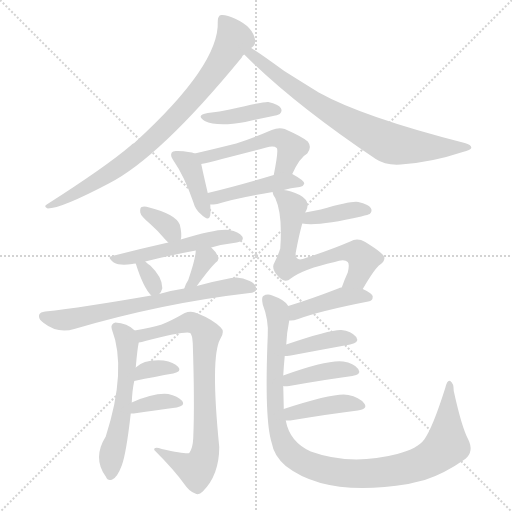
t = 0.00 s
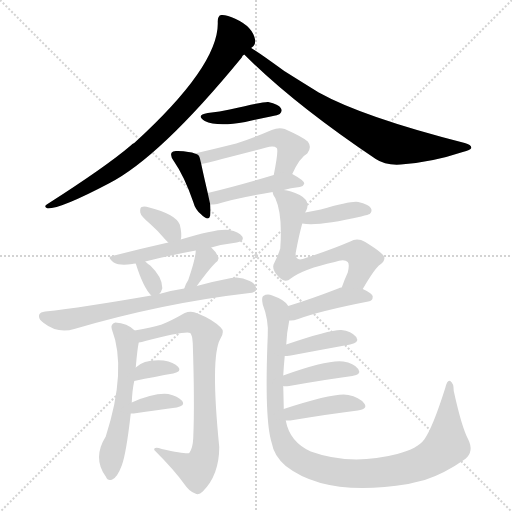
t = 2.92 s
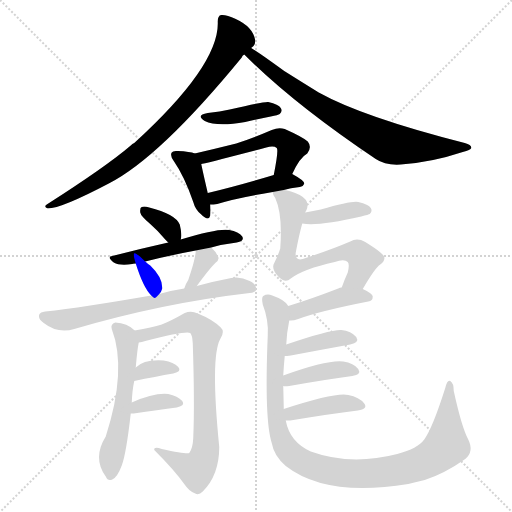
t = 5.84 s
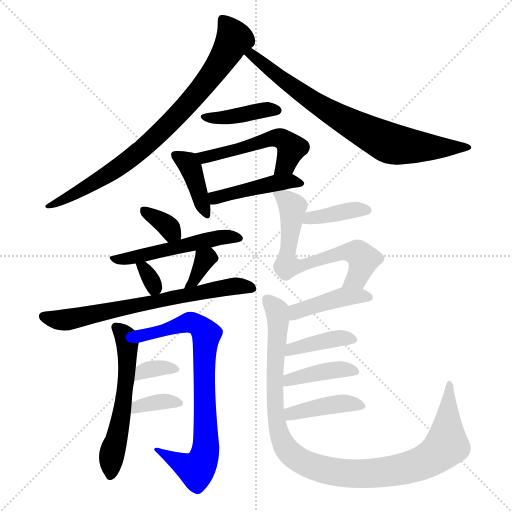
t = 8.75 s
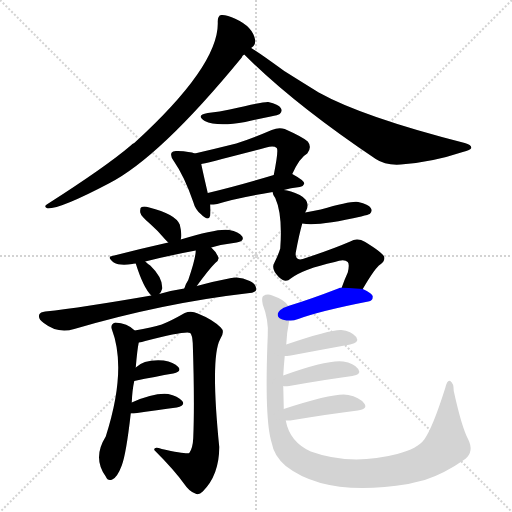
t = 11.67 s
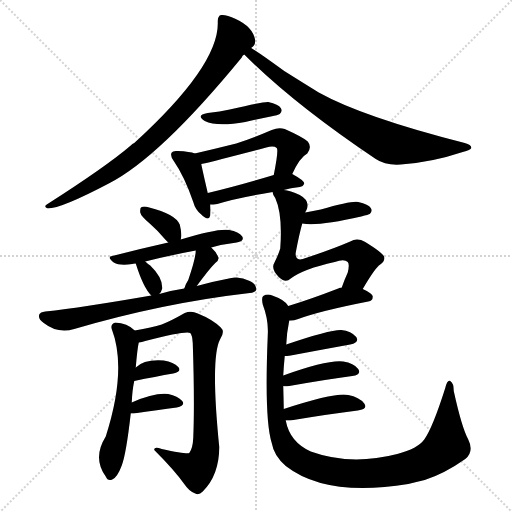
t = 14.59 s

The animated SVG that drew these frames (rendered in a browser with its animation timeline set to each time). Animation: 22 CSS @keyframes rules; one cycle of 14.59 s.

<svg version="1.1" viewBox="0 0 1024 1024" xmlns="http://www.w3.org/2000/svg">
  <g stroke="lightgray" stroke-dasharray="1,1" stroke-width="1" transform="scale(4, 4)">
    <line x1="0" y1="0" x2="256" y2="256"></line>
    <line x1="256" y1="0" x2="0" y2="256"></line>
    <line x1="128" y1="0" x2="128" y2="256"></line>
    <line x1="0" y1="128" x2="256" y2="128"></line>
  </g>
<g transform="scale(1, -1) translate(0, -900)">
   <style type="text/css">
    @keyframes keyframes0 {
      from {
       stroke: blue;
       stroke-dashoffset: 805;
       stroke-width: 128;
       }
       72% {
       animation-timing-function: step-end;
       stroke: blue;
       stroke-dashoffset: 0;
       stroke-width: 128;
       }
       to {
       stroke: black;
       stroke-width: 1024;
       }
       }
       #make-me-a-hanzi-animation-0 {
         animation: keyframes0 0.905111s both;
         animation-delay: 0.000000s;
         animation-timing-function: linear;
       }
    @keyframes keyframes1 {
      from {
       stroke: blue;
       stroke-dashoffset: 751;
       stroke-width: 128;
       }
       71% {
       animation-timing-function: step-end;
       stroke: blue;
       stroke-dashoffset: 0;
       stroke-width: 128;
       }
       to {
       stroke: black;
       stroke-width: 1024;
       }
       }
       #make-me-a-hanzi-animation-1 {
         animation: keyframes1 0.861165s both;
         animation-delay: 0.905111s;
         animation-timing-function: linear;
       }
    @keyframes keyframes2 {
      from {
       stroke: blue;
       stroke-dashoffset: 401;
       stroke-width: 128;
       }
       57% {
       animation-timing-function: step-end;
       stroke: blue;
       stroke-dashoffset: 0;
       stroke-width: 128;
       }
       to {
       stroke: black;
       stroke-width: 1024;
       }
       }
       #make-me-a-hanzi-animation-2 {
         animation: keyframes2 0.576335s both;
         animation-delay: 1.766276s;
         animation-timing-function: linear;
       }
    @keyframes keyframes3 {
      from {
       stroke: blue;
       stroke-dashoffset: 392;
       stroke-width: 128;
       }
       56% {
       animation-timing-function: step-end;
       stroke: blue;
       stroke-dashoffset: 0;
       stroke-width: 128;
       }
       to {
       stroke: black;
       stroke-width: 1024;
       }
       }
       #make-me-a-hanzi-animation-3 {
         animation: keyframes3 0.569010s both;
         animation-delay: 2.342611s;
         animation-timing-function: linear;
       }
    @keyframes keyframes4 {
      from {
       stroke: blue;
       stroke-dashoffset: 512;
       stroke-width: 128;
       }
       63% {
       animation-timing-function: step-end;
       stroke: blue;
       stroke-dashoffset: 0;
       stroke-width: 128;
       }
       to {
       stroke: black;
       stroke-width: 1024;
       }
       }
       #make-me-a-hanzi-animation-4 {
         animation: keyframes4 0.666667s both;
         animation-delay: 2.911621s;
         animation-timing-function: linear;
       }
    @keyframes keyframes5 {
      from {
       stroke: blue;
       stroke-dashoffset: 441;
       stroke-width: 128;
       }
       59% {
       animation-timing-function: step-end;
       stroke: blue;
       stroke-dashoffset: 0;
       stroke-width: 128;
       }
       to {
       stroke: black;
       stroke-width: 1024;
       }
       }
       #make-me-a-hanzi-animation-5 {
         animation: keyframes5 0.608887s both;
         animation-delay: 3.578288s;
         animation-timing-function: linear;
       }
    @keyframes keyframes6 {
      from {
       stroke: blue;
       stroke-dashoffset: 337;
       stroke-width: 128;
       }
       52% {
       animation-timing-function: step-end;
       stroke: blue;
       stroke-dashoffset: 0;
       stroke-width: 128;
       }
       to {
       stroke: black;
       stroke-width: 1024;
       }
       }
       #make-me-a-hanzi-animation-6 {
         animation: keyframes6 0.524251s both;
         animation-delay: 4.187174s;
         animation-timing-function: linear;
       }
    @keyframes keyframes7 {
      from {
       stroke: blue;
       stroke-dashoffset: 505;
       stroke-width: 128;
       }
       62% {
       animation-timing-function: step-end;
       stroke: blue;
       stroke-dashoffset: 0;
       stroke-width: 128;
       }
       to {
       stroke: black;
       stroke-width: 1024;
       }
       }
       #make-me-a-hanzi-animation-7 {
         animation: keyframes7 0.660970s both;
         animation-delay: 4.711426s;
         animation-timing-function: linear;
       }
    @keyframes keyframes8 {
      from {
       stroke: blue;
       stroke-dashoffset: 318;
       stroke-width: 128;
       }
       51% {
       animation-timing-function: step-end;
       stroke: blue;
       stroke-dashoffset: 0;
       stroke-width: 128;
       }
       to {
       stroke: black;
       stroke-width: 1024;
       }
       }
       #make-me-a-hanzi-animation-8 {
         animation: keyframes8 0.508789s both;
         animation-delay: 5.372396s;
         animation-timing-function: linear;
       }
    @keyframes keyframes9 {
      from {
       stroke: blue;
       stroke-dashoffset: 334;
       stroke-width: 128;
       }
       52% {
       animation-timing-function: step-end;
       stroke: blue;
       stroke-dashoffset: 0;
       stroke-width: 128;
       }
       to {
       stroke: black;
       stroke-width: 1024;
       }
       }
       #make-me-a-hanzi-animation-9 {
         animation: keyframes9 0.521810s both;
         animation-delay: 5.881185s;
         animation-timing-function: linear;
       }
    @keyframes keyframes10 {
      from {
       stroke: blue;
       stroke-dashoffset: 678;
       stroke-width: 128;
       }
       69% {
       animation-timing-function: step-end;
       stroke: blue;
       stroke-dashoffset: 0;
       stroke-width: 128;
       }
       to {
       stroke: black;
       stroke-width: 1024;
       }
       }
       #make-me-a-hanzi-animation-10 {
         animation: keyframes10 0.801758s both;
         animation-delay: 6.402995s;
         animation-timing-function: linear;
       }
    @keyframes keyframes11 {
      from {
       stroke: blue;
       stroke-dashoffset: 555;
       stroke-width: 128;
       }
       64% {
       animation-timing-function: step-end;
       stroke: blue;
       stroke-dashoffset: 0;
       stroke-width: 128;
       }
       to {
       stroke: black;
       stroke-width: 1024;
       }
       }
       #make-me-a-hanzi-animation-11 {
         animation: keyframes11 0.701660s both;
         animation-delay: 7.204753s;
         animation-timing-function: linear;
       }
    @keyframes keyframes12 {
      from {
       stroke: blue;
       stroke-dashoffset: 766;
       stroke-width: 128;
       }
       71% {
       animation-timing-function: step-end;
       stroke: blue;
       stroke-dashoffset: 0;
       stroke-width: 128;
       }
       to {
       stroke: black;
       stroke-width: 1024;
       }
       }
       #make-me-a-hanzi-animation-12 {
         animation: keyframes12 0.873372s both;
         animation-delay: 7.906413s;
         animation-timing-function: linear;
       }
    @keyframes keyframes13 {
      from {
       stroke: blue;
       stroke-dashoffset: 337;
       stroke-width: 128;
       }
       52% {
       animation-timing-function: step-end;
       stroke: blue;
       stroke-dashoffset: 0;
       stroke-width: 128;
       }
       to {
       stroke: black;
       stroke-width: 1024;
       }
       }
       #make-me-a-hanzi-animation-13 {
         animation: keyframes13 0.524251s both;
         animation-delay: 8.779785s;
         animation-timing-function: linear;
       }
    @keyframes keyframes14 {
      from {
       stroke: blue;
       stroke-dashoffset: 352;
       stroke-width: 128;
       }
       53% {
       animation-timing-function: step-end;
       stroke: blue;
       stroke-dashoffset: 0;
       stroke-width: 128;
       }
       to {
       stroke: black;
       stroke-width: 1024;
       }
       }
       #make-me-a-hanzi-animation-14 {
         animation: keyframes14 0.536458s both;
         animation-delay: 9.304036s;
         animation-timing-function: linear;
       }
    @keyframes keyframes15 {
      from {
       stroke: blue;
       stroke-dashoffset: 383;
       stroke-width: 128;
       }
       55% {
       animation-timing-function: step-end;
       stroke: blue;
       stroke-dashoffset: 0;
       stroke-width: 128;
       }
       to {
       stroke: black;
       stroke-width: 1024;
       }
       }
       #make-me-a-hanzi-animation-15 {
         animation: keyframes15 0.561686s both;
         animation-delay: 9.840495s;
         animation-timing-function: linear;
       }
    @keyframes keyframes16 {
      from {
       stroke: blue;
       stroke-dashoffset: 648;
       stroke-width: 128;
       }
       68% {
       animation-timing-function: step-end;
       stroke: blue;
       stroke-dashoffset: 0;
       stroke-width: 128;
       }
       to {
       stroke: black;
       stroke-width: 1024;
       }
       }
       #make-me-a-hanzi-animation-16 {
         animation: keyframes16 0.777344s both;
         animation-delay: 10.402181s;
         animation-timing-function: linear;
       }
    @keyframes keyframes17 {
      from {
       stroke: blue;
       stroke-dashoffset: 419;
       stroke-width: 128;
       }
       58% {
       animation-timing-function: step-end;
       stroke: blue;
       stroke-dashoffset: 0;
       stroke-width: 128;
       }
       to {
       stroke: black;
       stroke-width: 1024;
       }
       }
       #make-me-a-hanzi-animation-17 {
         animation: keyframes17 0.590983s both;
         animation-delay: 11.179525s;
         animation-timing-function: linear;
       }
    @keyframes keyframes18 {
      from {
       stroke: blue;
       stroke-dashoffset: 1038;
       stroke-width: 128;
       }
       77% {
       animation-timing-function: step-end;
       stroke: blue;
       stroke-dashoffset: 0;
       stroke-width: 128;
       }
       to {
       stroke: black;
       stroke-width: 1024;
       }
       }
       #make-me-a-hanzi-animation-18 {
         animation: keyframes18 1.094727s both;
         animation-delay: 11.770508s;
         animation-timing-function: linear;
       }
    @keyframes keyframes19 {
      from {
       stroke: blue;
       stroke-dashoffset: 391;
       stroke-width: 128;
       }
       56% {
       animation-timing-function: step-end;
       stroke: blue;
       stroke-dashoffset: 0;
       stroke-width: 128;
       }
       to {
       stroke: black;
       stroke-width: 1024;
       }
       }
       #make-me-a-hanzi-animation-19 {
         animation: keyframes19 0.568197s both;
         animation-delay: 12.865234s;
         animation-timing-function: linear;
       }
    @keyframes keyframes20 {
      from {
       stroke: blue;
       stroke-dashoffset: 399;
       stroke-width: 128;
       }
       56% {
       animation-timing-function: step-end;
       stroke: blue;
       stroke-dashoffset: 0;
       stroke-width: 128;
       }
       to {
       stroke: black;
       stroke-width: 1024;
       }
       }
       #make-me-a-hanzi-animation-20 {
         animation: keyframes20 0.574707s both;
         animation-delay: 13.433431s;
         animation-timing-function: linear;
       }
    @keyframes keyframes21 {
      from {
       stroke: blue;
       stroke-dashoffset: 406;
       stroke-width: 128;
       }
       57% {
       animation-timing-function: step-end;
       stroke: blue;
       stroke-dashoffset: 0;
       stroke-width: 128;
       }
       to {
       stroke: black;
       stroke-width: 1024;
       }
       }
       #make-me-a-hanzi-animation-21 {
         animation: keyframes21 0.580404s both;
         animation-delay: 14.008138s;
         animation-timing-function: linear;
       }
</style>
<path d="M 502.5 804.0 Q 502.5 805.0 503.5 805.0 Q 510.5 809.0 510.5 819.0 Q 506.5 846.0 471.5 862.0 Q 452.5 871.0 442.5 870.0 Q 435.5 869.0 435.5 857.0 Q 439.5 770.0 268.5 614.0 Q 264.5 613.0 261.5 609.0 Q 212.5 567.0 93.5 491.0 Q 86.5 487.0 95.5 483.0 Q 122.5 483.0 217.5 533.0 Q 319.5 585.0 483.5 785.0 Q 484.5 789.0 488.5 791.0 L 502.5 804.0 Z" fill="lightgray"></path> 
<path d="M 488.5 791.0 Q 587.5 692.0 751.5 582.0 Q 770.5 569.0 801.5 571.0 Q 862.5 575.0 925.5 596.0 Q 941.5 600.0 942.5 604.0 Q 943.5 610.0 929.5 614.0 Q 725.5 666.0 637.5 715.0 Q 603.5 736.0 568.5 758.0 Q 523.5 791.0 502.5 804.0 C 477.5 820.0 467.5 812.0 488.5 791.0 Z" fill="lightgray"></path> 
<path d="M 415.5 674.0 Q 390.5 670.0 409.5 658.0 Q 433.5 646.0 490.5 656.0 Q 514.5 662.0 541.5 667.0 Q 556.5 670.0 559.5 672.0 Q 565.5 678.0 561.5 684.0 Q 557.5 691.0 536.5 696.0 Q 527.5 697.0 459.5 681.0 Q 440.5 677.0 415.5 674.0 Z" fill="lightgray"></path> 
<path d="M 389.5 593.0 Q 380.5 597.0 355.5 598.0 Q 345.5 599.0 343.5 595.0 Q 339.5 589.0 347.5 578.0 Q 368.5 548.0 386.5 496.0 Q 390.5 481.0 401.5 472.0 Q 417.5 456.0 420.5 469.0 Q 421.5 478.0 420.5 491.0 L 415.5 514.0 Q 405.5 557.0 402.5 572.0 C 398.5 590.0 398.5 590.0 389.5 593.0 Z" fill="lightgray"></path> 
<path d="M 584.5 552.0 Q 599.5 585.0 614.5 593.0 Q 624.5 606.0 615.5 617.0 Q 605.5 626.0 569.5 642.0 Q 557.5 646.0 543.5 640.0 Q 506.5 624.0 472.5 613.0 Q 432.5 603.0 389.5 593.0 C 360.5 586.0 373.5 565.0 402.5 572.0 Q 405.5 572.0 532.5 605.0 Q 547.5 609.0 553.5 604.0 Q 557.5 600.0 547.5 550.0 C 541.5 521.0 571.5 525.0 584.5 552.0 Z" fill="lightgray"></path> 
<path d="M 567.5 520.0 Q 580.5 524.0 599.5 526.0 Q 606.5 527.0 608.5 533.0 Q 608.5 539.0 584.5 552.0 C 573.5 558.0 573.5 558.0 547.5 550.0 Q 474.5 528.0 415.5 514.0 C 386.5 507.0 390.5 490.0 420.5 491.0 Q 426.5 491.0 434.5 492.0 Q 471.5 504.0 545.5 516.0 L 567.5 520.0 Z" fill="lightgray"></path> 
<path d="M 361.5 421.0 Q 364.5 431.0 359.5 451.0 Q 350.5 472.0 298.5 485.0 Q 288.5 488.0 283.5 486.0 Q 279.5 485.0 280.5 475.0 Q 281.5 468.0 300.5 452.0 Q 315.5 439.0 330.5 421.0 L 336.5 415.0 C 355.5 396.0 355.5 396.0 361.5 421.0 Z" fill="lightgray"></path> 
<path d="M 422.5 405.0 Q 447.5 412.0 473.5 415.0 Q 489.5 418.0 484.5 427.0 Q 477.5 437.0 458.5 440.0 Q 436.5 444.0 361.5 421.0 L 336.5 415.0 Q 278.5 402.0 224.5 388.0 Q 212.5 387.0 227.5 375.0 Q 239.5 368.0 264.5 372.0 Q 265.5 373.0 271.5 373.0 L 290.5 377.0 Q 342.5 390.0 391.5 399.0 L 422.5 405.0 Z" fill="lightgray"></path> 
<path d="M 271.5 373.0 Q 286.5 325.0 302.5 309.0 C 309.5 302.0 309.5 302.0 318.5 312.0 Q 322.5 316.0 324.5 323.0 Q 325.5 345.0 300.5 369.0 Q 294.5 373.0 290.5 377.0 C 268.5 398.0 262.5 402.0 271.5 373.0 Z" fill="lightgray"></path> 
<path d="M 393.5 328.0 Q 417.5 361.0 430.5 374.0 Q 440.5 381.0 435.5 388.0 Q 431.5 397.0 422.5 405.0 C 400.5 425.0 392.5 429.0 391.5 399.0 Q 391.5 384.0 376.5 340.0 Q 370.5 331.0 368.5 323.0 C 359.5 294.0 375.5 304.0 393.5 328.0 Z" fill="lightgray"></path> 
<path d="M 302.5 309.0 Q 164.5 285.0 90.5 277.0 Q 80.5 276.0 78.5 271.0 Q 75.5 262.0 87.5 254.0 Q 115.5 232.0 148.5 242.0 Q 325.5 294.0 499.5 314.0 Q 511.5 315.0 512.5 321.0 Q 513.5 331.0 499.5 338.0 Q 480.5 348.0 462.5 344.0 Q 425.5 337.0 393.5 328.0 L 368.5 323.0 Q 341.5 319.0 318.5 312.0 L 302.5 309.0 Z" fill="lightgray"></path> 
<path d="M 263.5 95.0 Q 264.5 120.0 268.5 138.0 L 271.5 165.0 Q 274.5 201.0 277.5 215.0 C 280.5 230.0 280.5 230.0 269.5 239.0 Q 254.5 254.0 230.5 255.0 Q 220.5 252.0 223.5 242.0 Q 254.5 161.0 211.5 27.0 Q 184.5 -16.0 211.5 -53.0 Q 215.5 -63.0 224.5 -59.0 Q 234.5 -55.0 243.5 -31.0 Q 252.5 -7.0 261.5 73.0 L 263.5 95.0 Z" fill="lightgray"></path> 
<path d="M 277.5 215.0 Q 283.5 216.0 290.5 218.0 Q 372.5 239.0 380.5 234.0 Q 384.5 230.0 385.5 214.0 Q 389.5 96.0 386.5 24.0 Q 385.5 3.0 378.5 -6.0 Q 374.5 -9.0 323.5 2.0 Q 307.5 8.0 308.5 0.0 Q 348.5 -40.0 368.5 -68.0 Q 378.5 -83.0 390.5 -87.0 Q 397.5 -91.0 405.5 -83.0 Q 438.5 -50.0 438.5 6.0 Q 420.5 186.0 440.5 222.0 Q 450.5 237.0 441.5 245.0 Q 425.5 261.0 395.5 273.0 Q 382.5 279.0 369.5 274.0 Q 341.5 258.0 323.5 251.0 Q 304.5 245.0 269.5 239.0 C 239.5 234.0 248.5 208.0 277.5 215.0 Z" fill="lightgray"></path> 
<path d="M 268.5 138.0 Q 311.5 147.0 346.5 153.0 Q 364.5 157.0 356.5 166.0 Q 347.5 176.0 327.5 179.0 Q 288.5 182.0 271.5 165.0 C 249.5 145.0 239.5 132.0 268.5 138.0 Z" fill="lightgray"></path> 
<path d="M 261.5 73.0 Q 262.5 73.0 267.5 73.0 Q 316.5 80.0 353.5 85.0 Q 371.5 89.0 364.5 98.0 Q 355.5 108.0 336.5 112.0 Q 308.5 115.0 263.5 95.0 C 236.5 83.0 231.5 73.0 261.5 73.0 Z" fill="lightgray"></path> 
<path d="M 604.5 453.0 Q 635.5 447.0 722.5 467.0 Q 737.5 471.0 739.5 472.0 Q 745.5 478.0 741.5 484.0 Q 737.5 491.0 716.5 496.0 Q 704.5 499.0 641.5 481.0 Q 626.5 478.0 610.5 475.0 C 581.5 469.0 574.5 458.0 604.5 453.0 Z" fill="lightgray"></path> 
<path d="M 725.5 322.0 Q 750.5 365.0 760.5 371.0 Q 770.5 378.0 768.5 386.0 Q 767.5 393.0 730.5 416.0 Q 714.5 425.0 700.5 417.0 Q 663.5 401.0 605.5 382.0 Q 589.5 378.0 591.5 395.0 Q 598.5 432.0 604.5 453.0 L 610.5 475.0 Q 611.5 478.0 612.5 479.0 Q 621.5 498.0 599.5 510.0 Q 580.5 519.0 567.5 520.0 C 541.5 525.0 541.5 525.0 545.5 516.0 Q 544.5 512.0 550.5 504.0 Q 565.5 471.0 560.5 403.0 Q 556.5 390.0 548.5 374.0 Q 541.5 362.0 557.5 346.0 Q 570.5 333.0 581.5 343.0 Q 606.5 362.0 669.5 376.0 Q 688.5 383.0 695.5 376.0 Q 699.5 372.0 695.5 355.0 Q 689.5 342.0 683.5 325.0 C 673.5 297.0 710.5 296.0 725.5 322.0 Z" fill="lightgray"></path> 
<path d="M 578.5 259.0 Q 585.5 258.0 596.5 262.0 Q 639.5 278.0 736.5 297.0 Q 745.5 298.0 745.5 307.0 Q 745.5 313.0 725.5 322.0 L 683.5 325.0 Q 679.5 325.0 676.5 323.0 Q 619.5 301.0 576.5 288.0 C 547.5 279.0 548.5 259.0 578.5 259.0 Z" fill="lightgray"></path> 
<path d="M 567.5 82.0 Q 567.5 88.0 566.5 128.0 L 566.5 149.0 Q 567.5 168.0 569.5 188.0 L 572.5 211.0 Q 573.5 235.0 578.5 259.0 C 582.5 283.0 582.5 283.0 576.5 288.0 Q 570.5 300.0 544.5 309.0 Q 534.5 313.0 526.5 308.0 Q 522.5 305.0 525.5 291.0 Q 537.5 260.0 535.5 229.0 Q 528.5 60.0 543.5 14.0 Q 547.5 -11.0 571.5 -32.0 Q 652.5 -95.0 816.5 -68.0 Q 832.5 -64.0 849.5 -60.0 Q 889.5 -47.0 930.5 -18.0 Q 948.5 -3.0 936.5 21.0 Q 923.5 45.0 907.5 118.0 Q 907.5 134.0 900.5 138.0 Q 894.5 141.0 890.5 124.0 Q 865.5 45.0 848.5 21.0 Q 835.5 3.0 794.5 -8.0 Q 701.5 -32.0 621.5 -3.0 Q 579.5 16.0 571.5 59.0 L 567.5 82.0 Z" fill="lightgray"></path> 
<path d="M 569.5 188.0 Q 573.5 188.0 581.5 189.0 Q 650.5 202.0 700.5 211.0 Q 719.5 215.0 712.5 226.0 Q 702.5 238.0 682.5 240.0 Q 660.5 241.0 572.5 211.0 C 544.5 201.0 539.5 187.0 569.5 188.0 Z" fill="lightgray"></path> 
<path d="M 566.5 128.0 Q 569.5 127.0 578.5 128.0 Q 651.5 141.0 704.5 148.0 Q 723.5 151.0 716.5 162.0 Q 707.5 174.0 686.5 177.0 Q 655.5 181.0 566.5 149.0 C 538.5 139.0 536.5 131.0 566.5 128.0 Z" fill="lightgray"></path> 
<path d="M 571.5 59.0 Q 575.5 59.0 580.5 59.0 Q 658.5 72.0 715.5 79.0 Q 736.5 82.0 728.5 93.0 Q 718.5 106.0 696.5 110.0 Q 672.5 116.0 567.5 82.0 C 538.5 73.0 541.5 59.0 571.5 59.0 Z" fill="lightgray"></path> 
      <clipPath id="make-me-a-hanzi-clip-0">
      <path d="M 502.5 804.0 Q 502.5 805.0 503.5 805.0 Q 510.5 809.0 510.5 819.0 Q 506.5 846.0 471.5 862.0 Q 452.5 871.0 442.5 870.0 Q 435.5 869.0 435.5 857.0 Q 439.5 770.0 268.5 614.0 Q 264.5 613.0 261.5 609.0 Q 212.5 567.0 93.5 491.0 Q 86.5 487.0 95.5 483.0 Q 122.5 483.0 217.5 533.0 Q 319.5 585.0 483.5 785.0 Q 484.5 789.0 488.5 791.0 L 502.5 804.0 Z" fill="lightgray"></path>
      </clipPath>
      <path clip-path="url(#make-me-a-hanzi-clip-0)" d="M 447.5 859.0 L 467.5 820.0 L 454.5 795.0 L 418.5 742.0 L 333.5 647.0 L 268.5 589.0 L 200.5 540.0 L 98.5 488.0 " fill="none" id="make-me-a-hanzi-animation-0" stroke-dasharray="677 1354" stroke-linecap="round"></path>

      <clipPath id="make-me-a-hanzi-clip-1">
      <path d="M 488.5 791.0 Q 587.5 692.0 751.5 582.0 Q 770.5 569.0 801.5 571.0 Q 862.5 575.0 925.5 596.0 Q 941.5 600.0 942.5 604.0 Q 943.5 610.0 929.5 614.0 Q 725.5 666.0 637.5 715.0 Q 603.5 736.0 568.5 758.0 Q 523.5 791.0 502.5 804.0 C 477.5 820.0 467.5 812.0 488.5 791.0 Z" fill="lightgray"></path>
      </clipPath>
      <path clip-path="url(#make-me-a-hanzi-clip-1)" d="M 496.5 789.0 L 503.5 791.0 L 642.5 686.0 L 776.5 615.0 L 820.5 607.0 L 937.5 605.0 " fill="none" id="make-me-a-hanzi-animation-1" stroke-dasharray="623 1246" stroke-linecap="round"></path>

      <clipPath id="make-me-a-hanzi-clip-2">
      <path d="M 415.5 674.0 Q 390.5 670.0 409.5 658.0 Q 433.5 646.0 490.5 656.0 Q 514.5 662.0 541.5 667.0 Q 556.5 670.0 559.5 672.0 Q 565.5 678.0 561.5 684.0 Q 557.5 691.0 536.5 696.0 Q 527.5 697.0 459.5 681.0 Q 440.5 677.0 415.5 674.0 Z" fill="lightgray"></path>
      </clipPath>
      <path clip-path="url(#make-me-a-hanzi-clip-2)" d="M 410.5 667.0 L 448.5 664.0 L 527.5 680.0 L 553.5 679.0 " fill="none" id="make-me-a-hanzi-animation-2" stroke-dasharray="273 546" stroke-linecap="round"></path>

      <clipPath id="make-me-a-hanzi-clip-3">
      <path d="M 389.5 593.0 Q 380.5 597.0 355.5 598.0 Q 345.5 599.0 343.5 595.0 Q 339.5 589.0 347.5 578.0 Q 368.5 548.0 386.5 496.0 Q 390.5 481.0 401.5 472.0 Q 417.5 456.0 420.5 469.0 Q 421.5 478.0 420.5 491.0 L 415.5 514.0 Q 405.5 557.0 402.5 572.0 C 398.5 590.0 398.5 590.0 389.5 593.0 Z" fill="lightgray"></path>
      </clipPath>
      <path clip-path="url(#make-me-a-hanzi-clip-3)" d="M 351.5 590.0 L 382.5 563.0 L 411.5 473.0 " fill="none" id="make-me-a-hanzi-animation-3" stroke-dasharray="264 528" stroke-linecap="round"></path>

      <clipPath id="make-me-a-hanzi-clip-4">
      <path d="M 584.5 552.0 Q 599.5 585.0 614.5 593.0 Q 624.5 606.0 615.5 617.0 Q 605.5 626.0 569.5 642.0 Q 557.5 646.0 543.5 640.0 Q 506.5 624.0 472.5 613.0 Q 432.5 603.0 389.5 593.0 C 360.5 586.0 373.5 565.0 402.5 572.0 Q 405.5 572.0 532.5 605.0 Q 547.5 609.0 553.5 604.0 Q 557.5 600.0 547.5 550.0 C 541.5 521.0 571.5 525.0 584.5 552.0 Z" fill="lightgray"></path>
      </clipPath>
      <path clip-path="url(#make-me-a-hanzi-clip-4)" d="M 397.5 591.0 L 407.5 585.0 L 434.5 590.0 L 555.5 624.0 L 569.5 620.0 L 582.5 601.0 L 572.5 572.0 L 553.5 560.0 " fill="none" id="make-me-a-hanzi-animation-4" stroke-dasharray="384 768" stroke-linecap="round"></path>

      <clipPath id="make-me-a-hanzi-clip-5">
      <path d="M 567.5 520.0 Q 580.5 524.0 599.5 526.0 Q 606.5 527.0 608.5 533.0 Q 608.5 539.0 584.5 552.0 C 573.5 558.0 573.5 558.0 547.5 550.0 Q 474.5 528.0 415.5 514.0 C 386.5 507.0 390.5 490.0 420.5 491.0 Q 426.5 491.0 434.5 492.0 Q 471.5 504.0 545.5 516.0 L 567.5 520.0 Z" fill="lightgray"></path>
      </clipPath>
      <path clip-path="url(#make-me-a-hanzi-clip-5)" d="M 423.5 510.0 L 430.5 504.0 L 554.5 535.0 L 588.5 539.0 L 600.5 533.0 " fill="none" id="make-me-a-hanzi-animation-5" stroke-dasharray="313 626" stroke-linecap="round"></path>

      <clipPath id="make-me-a-hanzi-clip-6">
      <path d="M 361.5 421.0 Q 364.5 431.0 359.5 451.0 Q 350.5 472.0 298.5 485.0 Q 288.5 488.0 283.5 486.0 Q 279.5 485.0 280.5 475.0 Q 281.5 468.0 300.5 452.0 Q 315.5 439.0 330.5 421.0 L 336.5 415.0 C 355.5 396.0 355.5 396.0 361.5 421.0 Z" fill="lightgray"></path>
      </clipPath>
      <path clip-path="url(#make-me-a-hanzi-clip-6)" d="M 290.5 478.0 L 330.5 452.0 L 353.5 428.0 " fill="none" id="make-me-a-hanzi-animation-6" stroke-dasharray="209 418" stroke-linecap="round"></path>

      <clipPath id="make-me-a-hanzi-clip-7">
      <path d="M 422.5 405.0 Q 447.5 412.0 473.5 415.0 Q 489.5 418.0 484.5 427.0 Q 477.5 437.0 458.5 440.0 Q 436.5 444.0 361.5 421.0 L 336.5 415.0 Q 278.5 402.0 224.5 388.0 Q 212.5 387.0 227.5 375.0 Q 239.5 368.0 264.5 372.0 Q 265.5 373.0 271.5 373.0 L 290.5 377.0 Q 342.5 390.0 391.5 399.0 L 422.5 405.0 Z" fill="lightgray"></path>
      </clipPath>
      <path clip-path="url(#make-me-a-hanzi-clip-7)" d="M 232.5 383.0 L 255.5 382.0 L 447.5 426.0 L 476.5 424.0 " fill="none" id="make-me-a-hanzi-animation-7" stroke-dasharray="377 754" stroke-linecap="round"></path>

      <clipPath id="make-me-a-hanzi-clip-8">
      <path d="M 271.5 373.0 Q 286.5 325.0 302.5 309.0 C 309.5 302.0 309.5 302.0 318.5 312.0 Q 322.5 316.0 324.5 323.0 Q 325.5 345.0 300.5 369.0 Q 294.5 373.0 290.5 377.0 C 268.5 398.0 262.5 402.0 271.5 373.0 Z" fill="lightgray"></path>
      </clipPath>
      <path clip-path="url(#make-me-a-hanzi-clip-8)" d="M 278.5 365.0 L 288.5 364.0 L 308.5 326.0 L 305.5 318.0 " fill="none" id="make-me-a-hanzi-animation-8" stroke-dasharray="190 380" stroke-linecap="round"></path>

      <clipPath id="make-me-a-hanzi-clip-9">
      <path d="M 393.5 328.0 Q 417.5 361.0 430.5 374.0 Q 440.5 381.0 435.5 388.0 Q 431.5 397.0 422.5 405.0 C 400.5 425.0 392.5 429.0 391.5 399.0 Q 391.5 384.0 376.5 340.0 Q 370.5 331.0 368.5 323.0 C 359.5 294.0 375.5 304.0 393.5 328.0 Z" fill="lightgray"></path>
      </clipPath>
      <path clip-path="url(#make-me-a-hanzi-clip-9)" d="M 400.5 393.0 L 405.5 372.0 L 374.5 325.0 " fill="none" id="make-me-a-hanzi-animation-9" stroke-dasharray="206 412" stroke-linecap="round"></path>

      <clipPath id="make-me-a-hanzi-clip-10">
      <path d="M 302.5 309.0 Q 164.5 285.0 90.5 277.0 Q 80.5 276.0 78.5 271.0 Q 75.5 262.0 87.5 254.0 Q 115.5 232.0 148.5 242.0 Q 325.5 294.0 499.5 314.0 Q 511.5 315.0 512.5 321.0 Q 513.5 331.0 499.5 338.0 Q 480.5 348.0 462.5 344.0 Q 425.5 337.0 393.5 328.0 L 368.5 323.0 Q 341.5 319.0 318.5 312.0 L 302.5 309.0 Z" fill="lightgray"></path>
      </clipPath>
      <path clip-path="url(#make-me-a-hanzi-clip-10)" d="M 87.5 267.0 L 134.5 261.0 L 458.5 326.0 L 502.5 323.0 " fill="none" id="make-me-a-hanzi-animation-10" stroke-dasharray="550 1100" stroke-linecap="round"></path>

      <clipPath id="make-me-a-hanzi-clip-11">
      <path d="M 263.5 95.0 Q 264.5 120.0 268.5 138.0 L 271.5 165.0 Q 274.5 201.0 277.5 215.0 C 280.5 230.0 280.5 230.0 269.5 239.0 Q 254.5 254.0 230.5 255.0 Q 220.5 252.0 223.5 242.0 Q 254.5 161.0 211.5 27.0 Q 184.5 -16.0 211.5 -53.0 Q 215.5 -63.0 224.5 -59.0 Q 234.5 -55.0 243.5 -31.0 Q 252.5 -7.0 261.5 73.0 L 263.5 95.0 Z" fill="lightgray"></path>
      </clipPath>
      <path clip-path="url(#make-me-a-hanzi-clip-11)" d="M 236.5 243.0 L 251.5 226.0 L 255.5 175.0 L 221.5 -48.0 " fill="none" id="make-me-a-hanzi-animation-11" stroke-dasharray="427 854" stroke-linecap="round"></path>

      <clipPath id="make-me-a-hanzi-clip-12">
      <path d="M 277.5 215.0 Q 283.5 216.0 290.5 218.0 Q 372.5 239.0 380.5 234.0 Q 384.5 230.0 385.5 214.0 Q 389.5 96.0 386.5 24.0 Q 385.5 3.0 378.5 -6.0 Q 374.5 -9.0 323.5 2.0 Q 307.5 8.0 308.5 0.0 Q 348.5 -40.0 368.5 -68.0 Q 378.5 -83.0 390.5 -87.0 Q 397.5 -91.0 405.5 -83.0 Q 438.5 -50.0 438.5 6.0 Q 420.5 186.0 440.5 222.0 Q 450.5 237.0 441.5 245.0 Q 425.5 261.0 395.5 273.0 Q 382.5 279.0 369.5 274.0 Q 341.5 258.0 323.5 251.0 Q 304.5 245.0 269.5 239.0 C 239.5 234.0 248.5 208.0 277.5 215.0 Z" fill="lightgray"></path>
      </clipPath>
      <path clip-path="url(#make-me-a-hanzi-clip-12)" d="M 278.5 235.0 L 301.5 229.0 L 379.5 256.0 L 394.5 251.0 L 412.5 231.0 L 407.5 132.0 L 412.5 16.0 L 407.5 -16.0 L 392.5 -40.0 L 333.5 -7.0 L 316.5 -5.0 " fill="none" id="make-me-a-hanzi-animation-12" stroke-dasharray="638 1276" stroke-linecap="round"></path>

      <clipPath id="make-me-a-hanzi-clip-13">
      <path d="M 268.5 138.0 Q 311.5 147.0 346.5 153.0 Q 364.5 157.0 356.5 166.0 Q 347.5 176.0 327.5 179.0 Q 288.5 182.0 271.5 165.0 C 249.5 145.0 239.5 132.0 268.5 138.0 Z" fill="lightgray"></path>
      </clipPath>
      <path clip-path="url(#make-me-a-hanzi-clip-13)" d="M 276.5 144.0 L 284.5 157.0 L 304.5 162.0 L 349.5 161.0 " fill="none" id="make-me-a-hanzi-animation-13" stroke-dasharray="209 418" stroke-linecap="round"></path>

      <clipPath id="make-me-a-hanzi-clip-14">
      <path d="M 261.5 73.0 Q 262.5 73.0 267.5 73.0 Q 316.5 80.0 353.5 85.0 Q 371.5 89.0 364.5 98.0 Q 355.5 108.0 336.5 112.0 Q 308.5 115.0 263.5 95.0 C 236.5 83.0 231.5 73.0 261.5 73.0 Z" fill="lightgray"></path>
      </clipPath>
      <path clip-path="url(#make-me-a-hanzi-clip-14)" d="M 264.5 78.0 L 292.5 92.0 L 340.5 98.0 L 356.5 93.0 " fill="none" id="make-me-a-hanzi-animation-14" stroke-dasharray="224 448" stroke-linecap="round"></path>

      <clipPath id="make-me-a-hanzi-clip-15">
      <path d="M 604.5 453.0 Q 635.5 447.0 722.5 467.0 Q 737.5 471.0 739.5 472.0 Q 745.5 478.0 741.5 484.0 Q 737.5 491.0 716.5 496.0 Q 704.5 499.0 641.5 481.0 Q 626.5 478.0 610.5 475.0 C 581.5 469.0 574.5 458.0 604.5 453.0 Z" fill="lightgray"></path>
      </clipPath>
      <path clip-path="url(#make-me-a-hanzi-clip-15)" d="M 609.5 458.0 L 677.5 476.0 L 734.5 479.0 " fill="none" id="make-me-a-hanzi-animation-15" stroke-dasharray="255 510" stroke-linecap="round"></path>

      <clipPath id="make-me-a-hanzi-clip-16">
      <path d="M 725.5 322.0 Q 750.5 365.0 760.5 371.0 Q 770.5 378.0 768.5 386.0 Q 767.5 393.0 730.5 416.0 Q 714.5 425.0 700.5 417.0 Q 663.5 401.0 605.5 382.0 Q 589.5 378.0 591.5 395.0 Q 598.5 432.0 604.5 453.0 L 610.5 475.0 Q 611.5 478.0 612.5 479.0 Q 621.5 498.0 599.5 510.0 Q 580.5 519.0 567.5 520.0 C 541.5 525.0 541.5 525.0 545.5 516.0 Q 544.5 512.0 550.5 504.0 Q 565.5 471.0 560.5 403.0 Q 556.5 390.0 548.5 374.0 Q 541.5 362.0 557.5 346.0 Q 570.5 333.0 581.5 343.0 Q 606.5 362.0 669.5 376.0 Q 688.5 383.0 695.5 376.0 Q 699.5 372.0 695.5 355.0 Q 689.5 342.0 683.5 325.0 C 673.5 297.0 710.5 296.0 725.5 322.0 Z" fill="lightgray"></path>
      </clipPath>
      <path clip-path="url(#make-me-a-hanzi-clip-16)" d="M 551.5 512.0 L 585.5 486.0 L 573.5 368.0 L 604.5 368.0 L 689.5 396.0 L 715.5 394.0 L 726.5 380.0 L 715.5 345.0 L 690.5 329.0 " fill="none" id="make-me-a-hanzi-animation-16" stroke-dasharray="520 1040" stroke-linecap="round"></path>

      <clipPath id="make-me-a-hanzi-clip-17">
      <path d="M 578.5 259.0 Q 585.5 258.0 596.5 262.0 Q 639.5 278.0 736.5 297.0 Q 745.5 298.0 745.5 307.0 Q 745.5 313.0 725.5 322.0 L 683.5 325.0 Q 679.5 325.0 676.5 323.0 Q 619.5 301.0 576.5 288.0 C 547.5 279.0 548.5 259.0 578.5 259.0 Z" fill="lightgray"></path>
      </clipPath>
      <path clip-path="url(#make-me-a-hanzi-clip-17)" d="M 582.5 267.0 L 592.5 277.0 L 674.5 304.0 L 736.5 306.0 " fill="none" id="make-me-a-hanzi-animation-17" stroke-dasharray="291 582" stroke-linecap="round"></path>

      <clipPath id="make-me-a-hanzi-clip-18">
      <path d="M 567.5 82.0 Q 567.5 88.0 566.5 128.0 L 566.5 149.0 Q 567.5 168.0 569.5 188.0 L 572.5 211.0 Q 573.5 235.0 578.5 259.0 C 582.5 283.0 582.5 283.0 576.5 288.0 Q 570.5 300.0 544.5 309.0 Q 534.5 313.0 526.5 308.0 Q 522.5 305.0 525.5 291.0 Q 537.5 260.0 535.5 229.0 Q 528.5 60.0 543.5 14.0 Q 547.5 -11.0 571.5 -32.0 Q 652.5 -95.0 816.5 -68.0 Q 832.5 -64.0 849.5 -60.0 Q 889.5 -47.0 930.5 -18.0 Q 948.5 -3.0 936.5 21.0 Q 923.5 45.0 907.5 118.0 Q 907.5 134.0 900.5 138.0 Q 894.5 141.0 890.5 124.0 Q 865.5 45.0 848.5 21.0 Q 835.5 3.0 794.5 -8.0 Q 701.5 -32.0 621.5 -3.0 Q 579.5 16.0 571.5 59.0 L 567.5 82.0 Z" fill="lightgray"></path>
      </clipPath>
      <path clip-path="url(#make-me-a-hanzi-clip-18)" d="M 533.5 302.0 L 554.5 278.0 L 556.5 265.0 L 548.5 152.0 L 557.5 38.0 L 575.5 -2.0 L 610.5 -27.0 L 657.5 -42.0 L 730.5 -48.0 L 801.5 -39.0 L 855.5 -20.0 L 893.5 10.0 L 899.5 132.0 " fill="none" id="make-me-a-hanzi-animation-18" stroke-dasharray="910 1820" stroke-linecap="round"></path>

      <clipPath id="make-me-a-hanzi-clip-19">
      <path d="M 569.5 188.0 Q 573.5 188.0 581.5 189.0 Q 650.5 202.0 700.5 211.0 Q 719.5 215.0 712.5 226.0 Q 702.5 238.0 682.5 240.0 Q 660.5 241.0 572.5 211.0 C 544.5 201.0 539.5 187.0 569.5 188.0 Z" fill="lightgray"></path>
      </clipPath>
      <path clip-path="url(#make-me-a-hanzi-clip-19)" d="M 575.5 193.0 L 585.5 203.0 L 640.5 217.0 L 685.5 224.0 L 703.5 221.0 " fill="none" id="make-me-a-hanzi-animation-19" stroke-dasharray="263 526" stroke-linecap="round"></path>

      <clipPath id="make-me-a-hanzi-clip-20">
      <path d="M 566.5 128.0 Q 569.5 127.0 578.5 128.0 Q 651.5 141.0 704.5 148.0 Q 723.5 151.0 716.5 162.0 Q 707.5 174.0 686.5 177.0 Q 655.5 181.0 566.5 149.0 C 538.5 139.0 536.5 131.0 566.5 128.0 Z" fill="lightgray"></path>
      </clipPath>
      <path clip-path="url(#make-me-a-hanzi-clip-20)" d="M 572.5 133.0 L 580.5 143.0 L 673.5 161.0 L 708.5 157.0 " fill="none" id="make-me-a-hanzi-animation-20" stroke-dasharray="271 542" stroke-linecap="round"></path>

      <clipPath id="make-me-a-hanzi-clip-21">
      <path d="M 571.5 59.0 Q 575.5 59.0 580.5 59.0 Q 658.5 72.0 715.5 79.0 Q 736.5 82.0 728.5 93.0 Q 718.5 106.0 696.5 110.0 Q 672.5 116.0 567.5 82.0 C 538.5 73.0 541.5 59.0 571.5 59.0 Z" fill="lightgray"></path>
      </clipPath>
      <path clip-path="url(#make-me-a-hanzi-clip-21)" d="M 576.5 66.0 L 584.5 74.0 L 640.5 87.0 L 699.5 94.0 L 720.5 88.0 " fill="none" id="make-me-a-hanzi-animation-21" stroke-dasharray="278 556" stroke-linecap="round"></path>

</g>
</svg>
